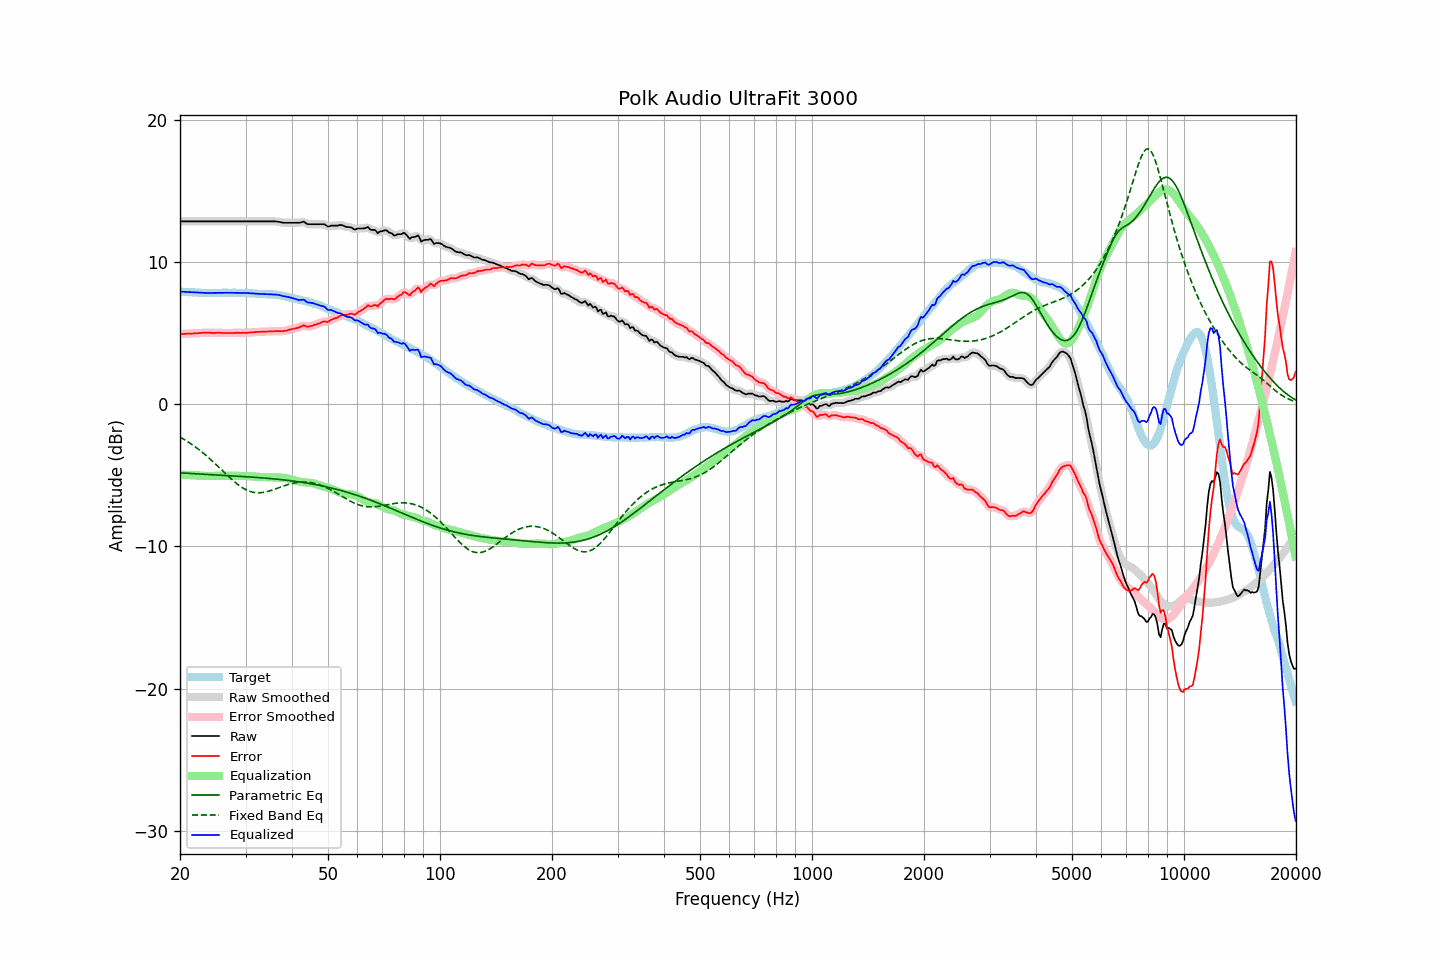

Source data for this figure (header and first rows):
frequency, raw, error, smoothed, error_smoothed, equalization, parametric_eq, fixed_band_eq, equalized_raw, equalized_smoothed, target
20.00, 12.87, 4.94, 12.87, 4.94, -4.94, -4.82, -2.30, 7.93, 7.93, 7.94
20.20, 12.87, 4.95, 12.87, 4.95, -4.95, -4.82, -2.36, 7.93, 7.93, 7.93
20.40, 12.87, 4.96, 12.87, 4.95, -4.95, -4.83, -2.43, 7.92, 7.92, 7.92
20.61, 12.87, 4.96, 12.87, 4.96, -4.96, -4.84, -2.50, 7.91, 7.91, 7.92
20.81, 12.87, 4.98, 12.87, 4.97, -4.97, -4.85, -2.57, 7.91, 7.91, 7.90
21.02, 12.87, 4.98, 12.87, 4.98, -4.97, -4.85, -2.64, 7.90, 7.90, 7.90
21.23, 12.87, 4.99, 12.87, 4.98, -4.98, -4.86, -2.71, 7.90, 7.90, 7.89
21.44, 12.87, 4.98, 12.87, 4.98, -4.99, -4.87, -2.79, 7.89, 7.89, 7.90
21.66, 12.87, 4.99, 12.87, 4.99, -4.99, -4.87, -2.87, 7.88, 7.88, 7.89
21.87, 12.87, 5.00, 12.87, 4.99, -5.00, -4.88, -2.95, 7.88, 7.88, 7.88
22.09, 12.87, 5.01, 12.87, 5.00, -5.00, -4.89, -3.03, 7.87, 7.87, 7.87
22.31, 12.87, 5.01, 12.87, 5.01, -5.01, -4.89, -3.12, 7.86, 7.86, 7.87
22.54, 12.87, 5.02, 12.87, 5.02, -5.02, -4.90, -3.20, 7.86, 7.86, 7.86
22.76, 12.87, 5.03, 12.87, 5.03, -5.03, -4.91, -3.29, 7.85, 7.85, 7.85
22.99, 12.87, 5.04, 12.87, 5.04, -5.03, -4.91, -3.39, 7.84, 7.84, 7.84
23.22, 12.87, 5.05, 12.87, 5.04, -5.04, -4.92, -3.48, 7.84, 7.84, 7.83
23.45, 12.87, 5.04, 12.87, 5.04, -5.04, -4.93, -3.57, 7.84, 7.84, 7.84
23.69, 12.87, 5.05, 12.87, 5.05, -5.04, -4.93, -3.67, 7.83, 7.83, 7.83
23.92, 12.87, 5.05, 12.87, 5.04, -5.04, -4.94, -3.77, 7.84, 7.84, 7.83
24.16, 12.87, 5.04, 12.87, 5.04, -5.04, -4.94, -3.87, 7.84, 7.84, 7.84
24.40, 12.87, 5.03, 12.87, 5.03, -5.04, -4.95, -3.98, 7.84, 7.84, 7.85
24.65, 12.87, 5.03, 12.87, 5.03, -5.04, -4.96, -4.08, 7.84, 7.84, 7.85
24.89, 12.87, 5.03, 12.87, 5.03, -5.03, -4.96, -4.19, 7.84, 7.84, 7.85
25.14, 12.87, 5.04, 12.87, 5.03, -5.03, -4.97, -4.30, 7.84, 7.84, 7.84
25.39, 12.87, 5.04, 12.87, 5.04, -5.03, -4.98, -4.40, 7.85, 7.85, 7.84
25.65, 12.87, 5.04, 12.87, 5.03, -5.03, -4.98, -4.51, 7.85, 7.85, 7.84
25.91, 12.87, 5.03, 12.87, 5.03, -5.03, -4.99, -4.62, 7.85, 7.85, 7.85
26.16, 12.87, 5.02, 12.87, 5.02, -5.03, -4.99, -4.73, 7.85, 7.85, 7.86
26.43, 12.87, 5.02, 12.87, 5.02, -5.02, -5.00, -4.84, 7.85, 7.85, 7.86
26.69, 12.87, 5.02, 12.87, 5.02, -5.02, -5.01, -4.95, 7.85, 7.85, 7.86
26.96, 12.87, 5.03, 12.87, 5.02, -5.02, -5.01, -5.05, 7.85, 7.85, 7.85
27.23, 12.87, 5.03, 12.87, 5.03, -5.02, -5.02, -5.16, 7.85, 7.85, 7.85
27.50, 12.87, 5.03, 12.87, 5.02, -5.02, -5.03, -5.26, 7.85, 7.85, 7.85
27.77, 12.87, 5.02, 12.87, 5.02, -5.02, -5.03, -5.36, 7.85, 7.85, 7.86
28.05, 12.87, 5.02, 12.87, 5.02, -5.03, -5.04, -5.46, 7.85, 7.85, 7.86
28.33, 12.87, 5.04, 12.87, 5.03, -5.03, -5.05, -5.55, 7.85, 7.85, 7.84
28.62, 12.87, 5.04, 12.87, 5.03, -5.03, -5.05, -5.64, 7.85, 7.85, 7.84
28.90, 12.87, 5.03, 12.87, 5.03, -5.03, -5.06, -5.73, 7.85, 7.85, 7.85
29.19, 12.87, 5.03, 12.87, 5.03, -5.03, -5.07, -5.81, 7.85, 7.85, 7.85
29.48, 12.87, 5.04, 12.87, 5.03, -5.03, -5.07, -5.88, 7.84, 7.84, 7.84
29.78, 12.87, 5.04, 12.87, 5.03, -5.03, -5.08, -5.94, 7.84, 7.84, 7.84
30.08, 12.87, 5.03, 12.87, 5.04, -5.04, -5.09, -6.00, 7.84, 7.84, 7.85
30.38, 12.87, 5.04, 12.87, 5.04, -5.04, -5.10, -6.06, 7.83, 7.83, 7.84
30.68, 12.87, 5.06, 12.87, 5.05, -5.05, -5.10, -6.10, 7.82, 7.82, 7.82
30.99, 12.87, 5.06, 12.87, 5.06, -5.06, -5.11, -6.14, 7.82, 7.82, 7.82
31.30, 12.87, 5.07, 12.87, 5.07, -5.07, -5.12, -6.17, 7.81, 7.81, 7.81
31.61, 12.87, 5.08, 12.87, 5.07, -5.08, -5.13, -6.20, 7.80, 7.80, 7.80
31.93, 12.87, 5.09, 12.87, 5.08, -5.08, -5.14, -6.21, 7.79, 7.79, 7.79
32.24, 12.87, 5.09, 12.87, 5.09, -5.09, -5.14, -6.22, 7.78, 7.78, 7.79
32.57, 12.87, 5.11, 12.87, 5.10, -5.10, -5.15, -6.22, 7.78, 7.78, 7.77
32.89, 12.87, 5.11, 12.87, 5.11, -5.10, -5.16, -6.22, 7.77, 7.77, 7.77
33.22, 12.87, 5.11, 12.87, 5.11, -5.11, -5.17, -6.21, 7.77, 7.77, 7.77
33.55, 12.87, 5.12, 12.87, 5.11, -5.11, -5.18, -6.19, 7.76, 7.76, 7.76
33.89, 12.87, 5.11, 12.87, 5.12, -5.12, -5.19, -6.17, 7.76, 7.76, 7.77
34.23, 12.87, 5.13, 12.87, 5.12, -5.12, -5.20, -6.14, 7.75, 7.75, 7.75
34.57, 12.87, 5.13, 12.87, 5.13, -5.13, -5.21, -6.11, 7.75, 7.75, 7.75
34.92, 12.87, 5.14, 12.87, 5.13, -5.13, -5.22, -6.08, 7.74, 7.74, 7.74
35.27, 12.87, 5.13, 12.88, 5.14, -5.14, -5.23, -6.04, 7.74, 7.74, 7.75
35.62, 12.87, 5.15, 12.88, 5.14, -5.14, -5.24, -6.00, 7.73, 7.74, 7.73
35.97, 12.87, 5.15, 12.87, 5.15, -5.14, -5.25, -5.96, 7.73, 7.73, 7.73
... 635 more rows
